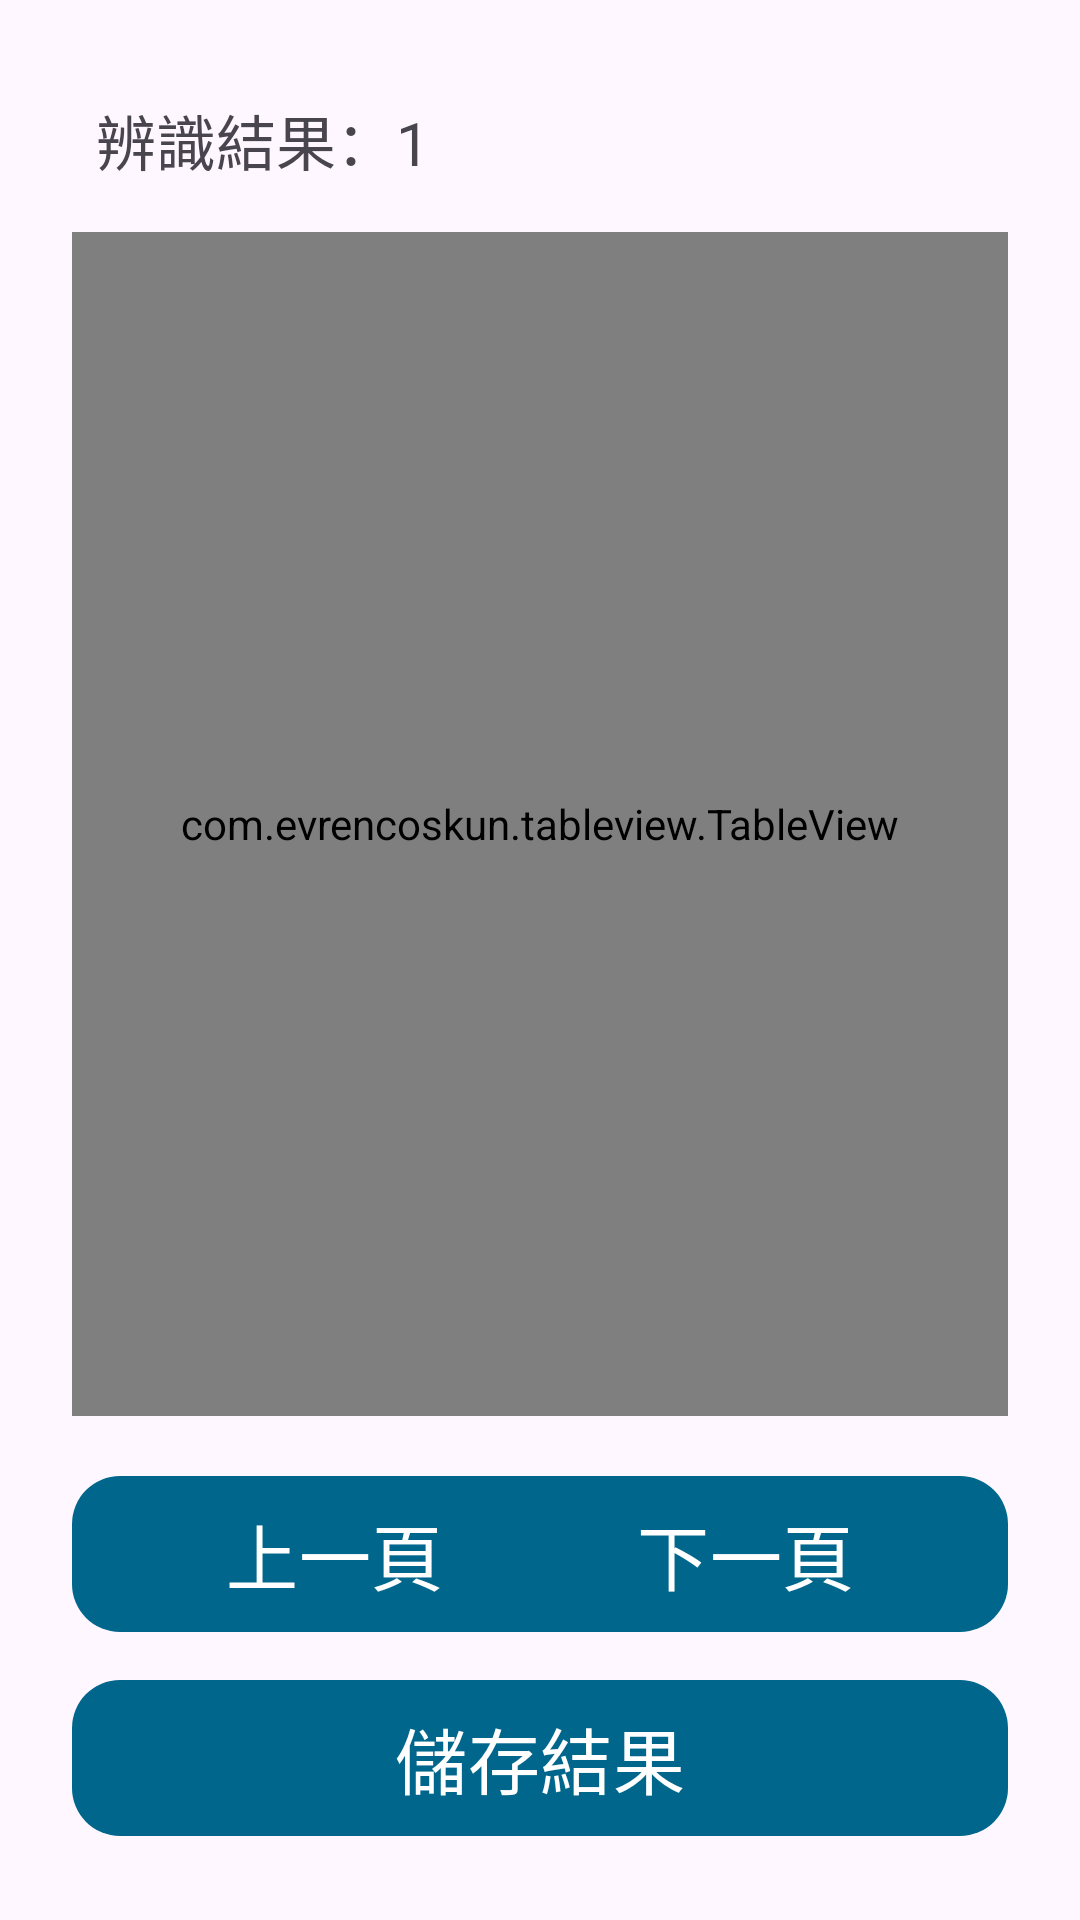

Produce the Android XML layout that renders to this screen, including the resource entries it uses.
<!-- AndroidManifest.xml: application theme Theme.HandwritingRecognition -->
<!-- res/layout/activity_identify_result.xml -->
<?xml version="1.0" encoding="utf-8"?>
<androidx.constraintlayout.widget.ConstraintLayout xmlns:android="http://schemas.android.com/apk/res/android"
    xmlns:app="http://schemas.android.com/apk/res-auto"
    xmlns:tools="http://schemas.android.com/tools"
    android:id="@+id/main"
    android:layout_width="match_parent"
    android:layout_height="match_parent"
    tools:context=".IdentifyResult">

    <com.evrencoskun.tableview.TableView
        android:id="@+id/table_view"
        android:layout_width="0dp"
        android:layout_height="0dp"
        android:layout_marginStart="24dp"
        android:layout_marginTop="16dp"
        android:layout_marginEnd="24dp"
        android:layout_marginBottom="16dp"
        app:layout_constraintBottom_toTopOf="@+id/mbtn_last_page"
        app:layout_constraintEnd_toEndOf="parent"
        app:layout_constraintStart_toStartOf="parent"
        app:layout_constraintTop_toBottomOf="@+id/tv_identified_image"
        app:allow_click_inside_cell="true"
        app:allow_click_inside_column_header="true"
        app:allow_click_inside_row_header="true" />

    <com.google.android.material.button.MaterialButton
        android:id="@+id/mbtn_last_page"
        android:layout_width="175dp"
        android:layout_height="60dp"
        android:layout_marginStart="24dp"
        android:layout_marginBottom="8dp"
        android:text="上一頁"
        android:textSize="24sp"
        app:backgroundTint="@color/material_dynamic_primary40"
        app:cornerRadius="16dp"
        app:layout_constraintBottom_toTopOf="@+id/mbtn_save_result"
        app:layout_constraintStart_toStartOf="parent"
        app:rippleColor="@color/material_dynamic_primary30" />

    <com.google.android.material.button.MaterialButton
        android:id="@+id/mbtn_next_page"
        android:layout_width="175dp"
        android:layout_height="60dp"
        android:layout_marginEnd="24dp"
        android:layout_marginBottom="8dp"
        android:text="下一頁"
        android:textSize="24sp"
        app:backgroundTint="@color/material_dynamic_primary40"
        app:cornerRadius="16dp"
        app:layout_constraintBottom_toTopOf="@+id/mbtn_save_result"
        app:layout_constraintEnd_toEndOf="parent"
        app:rippleColor="@color/material_dynamic_primary30" />

    <com.google.android.material.button.MaterialButton
        android:id="@+id/mbtn_save_result"
        android:layout_width="0dp"
        android:layout_height="60dp"
        android:layout_marginStart="24dp"
        android:layout_marginEnd="24dp"
        android:layout_marginBottom="24dp"
        android:text="儲存結果"
        android:textSize="24sp"
        app:backgroundTint="@color/material_dynamic_primary40"
        app:cornerRadius="16dp"
        app:layout_constraintBottom_toBottomOf="parent"
        app:layout_constraintEnd_toEndOf="parent"
        app:layout_constraintHorizontal_bias="0.0"
        app:layout_constraintStart_toStartOf="parent"
        app:rippleColor="@color/material_dynamic_primary30" />

    <TextView
        android:id="@+id/tv_identified_image"
        android:layout_width="wrap_content"
        android:layout_height="wrap_content"
        android:layout_marginStart="32dp"
        android:layout_marginTop="32dp"
        android:text="辨識結果：1"
        android:textSize="20sp"
        app:layout_constraintStart_toStartOf="parent"
        app:layout_constraintTop_toTopOf="parent" />

    <ImageView
        android:id="@+id/iv_original_image"
        android:layout_width="40dp"
        android:layout_height="40dp"
        android:layout_marginTop="32dp"
        android:layout_marginEnd="32dp"
        app:layout_constraintEnd_toEndOf="parent"
        app:layout_constraintTop_toTopOf="parent"
        app:srcCompat="@drawable/image_24dp"
        app:tint="?attr/iconTintColor" />

</androidx.constraintlayout.widget.ConstraintLayout>
<!-- resources referenced by this layout -->
<resources>
  <style name="Theme.HandwritingRecognition" parent="Base.Theme.HandwritingRecognition" />
  <style name="Base.Theme.HandwritingRecognition" parent="Theme.Material3.DayNight.NoActionBar">
          
          
      </style>
</resources>
